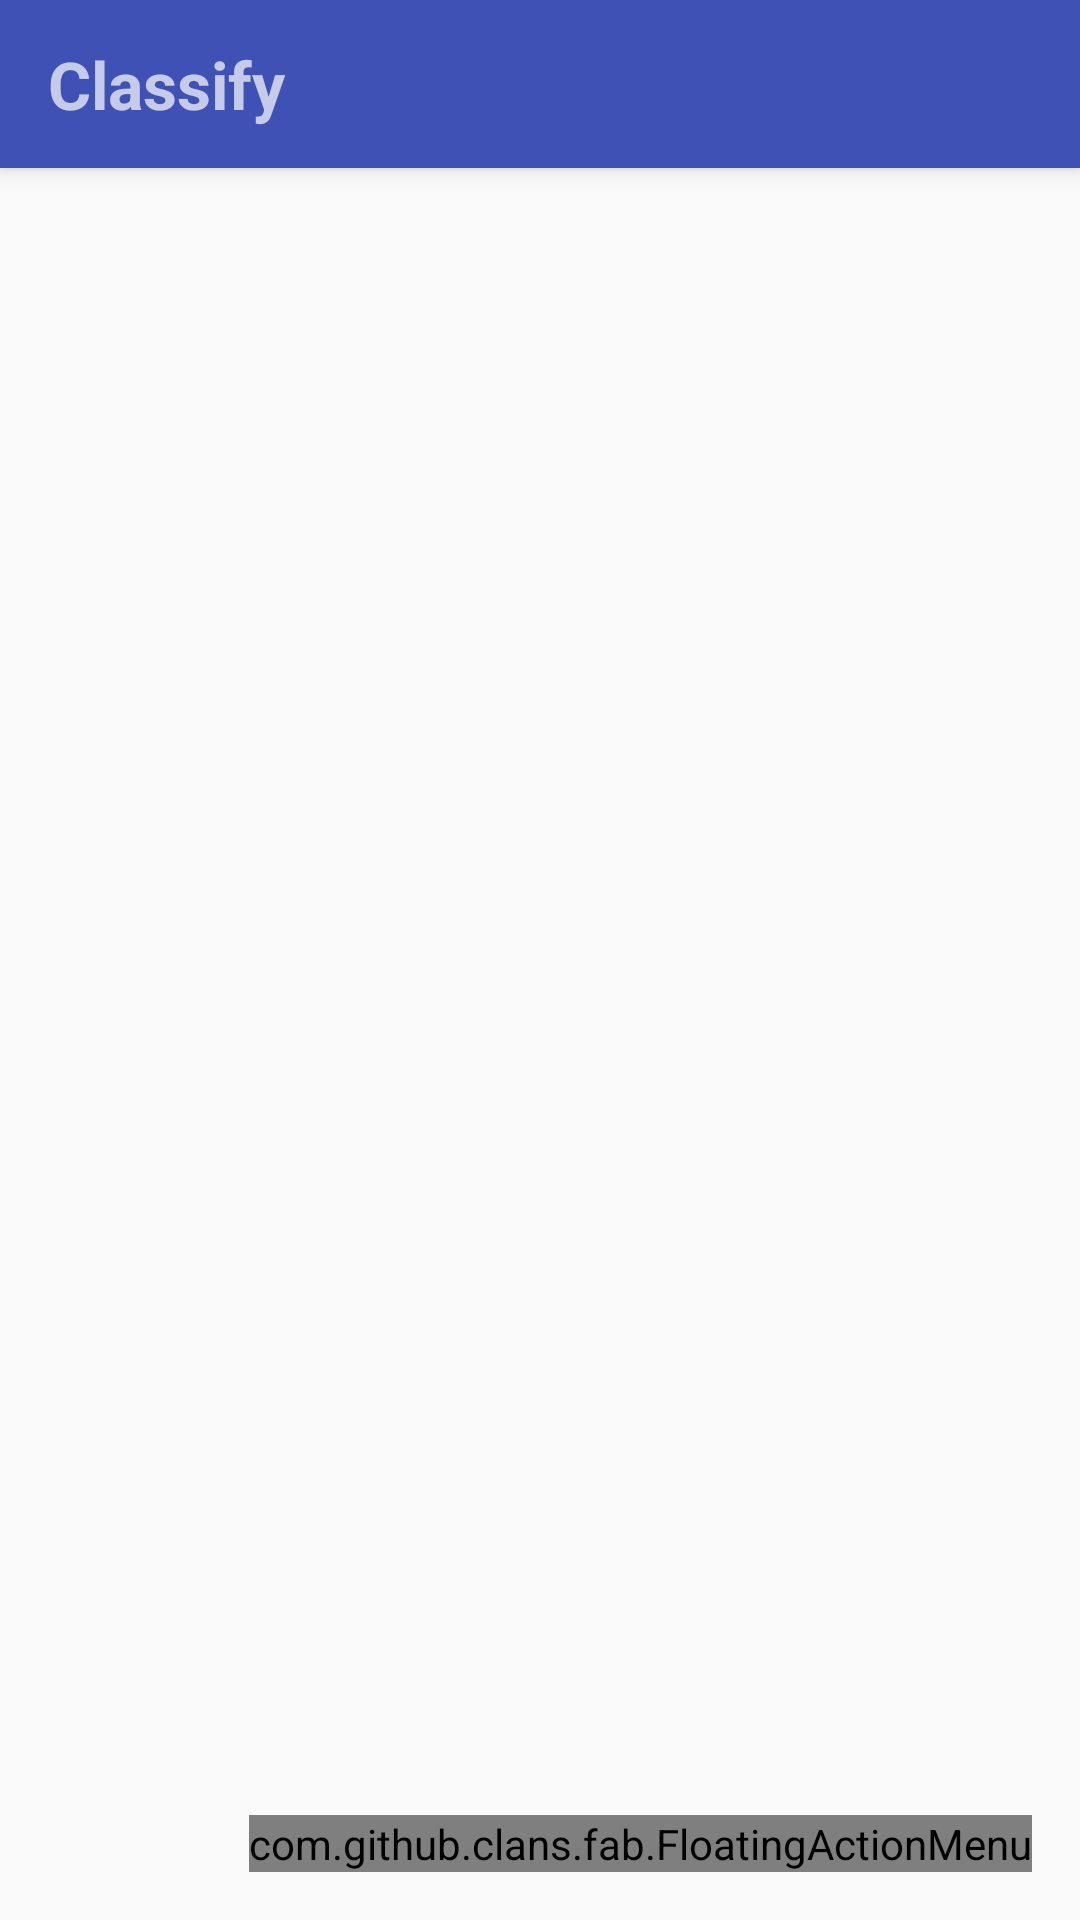

Reconstruct the res/layout file that produces this screen, plus the resources it refers to.
<!-- AndroidManifest.xml: activity theme Theme.AppCompat.Light.NoActionBar -->
<!-- res/layout/activity_main.xml -->
<?xml version="1.0" encoding="utf-8"?>

<android.support.design.widget.CoordinatorLayout xmlns:android="http://schemas.android.com/apk/res/android"
    xmlns:app="http://schemas.android.com/apk/res-auto"
    xmlns:tools="http://schemas.android.com/tools"
    xmlns:fab="http://schemas.android.com/apk/res-auto"
    android:layout_width="match_parent"
    android:layout_height="match_parent"
    tools:context="com.example.android.classify.MainActivity">

    <android.support.design.widget.AppBarLayout
        android:layout_width="match_parent"
        android:layout_height="wrap_content"
        android:theme="@style/AppTheme.AppBarOverlay">

        <android.support.v7.widget.Toolbar
            android:id="@+id/toolbar"
            android:layout_width="match_parent"
            android:layout_height="match_parent"
            android:background="@color/colorPrimary"
            app:popupTheme="@style/AppTheme.PopupOverlay">

            <TextView
                android:layout_width="match_parent"
                android:layout_height="match_parent"
                android:text="Classify"
                android:gravity="center_vertical"
                android:textStyle="bold"
                android:textSize="22sp"/>
        </android.support.v7.widget.Toolbar>
    </android.support.design.widget.AppBarLayout>


    
    <com.github.clans.fab.FloatingActionMenu
        android:id="@+id/menu"
        android:layout_height="wrap_content"
        android:layout_width="wrap_content"
        android:layout_gravity="bottom|end"
        android:layout_margin="16dp"
        android:src="@drawable/fab_add"
        fab:menu_colorNormal="#4052b5"
        fab:menu_colorPressed="#778cff">

        
        <com.github.clans.fab.FloatingActionButton
            android:id="@+id/menu_class"
            android:layout_width="wrap_content"
            android:layout_height="wrap_content"
            android:src="@mipmap/ic_star"
            android:layout_margin="16dp"
            fab:fab_size="mini"
            fab:fab_label="Add a new class"
            app:fab_colorNormal="#ff8a80"/>
        <com.github.clans.fab.FloatingActionButton
            android:id="@+id/menu_reminder"
            android:layout_width="wrap_content"
            android:layout_height="wrap_content"
            android:src="@mipmap/ic_star"
            android:layout_margin="16dp"
            fab:fab_size="mini"
            fab:fab_label="Add a reminder"
            app:fab_colorNormal="#ff8a80"/>
    </com.github.clans.fab.FloatingActionMenu>


</android.support.design.widget.CoordinatorLayout>
<!-- resources referenced by this layout -->
<resources>
  <color name="colorPrimary">#3F51B5</color>
  <!-- mipmap ic_star: png bitmap (mipmap-hdpi, 3073 bytes) -->
  <style name="AppTheme.AppBarOverlay" parent="ThemeOverlay.AppCompat.Dark.ActionBar" />
  <style name="AppTheme.PopupOverlay" parent="ThemeOverlay.AppCompat.Light" />
</resources>
